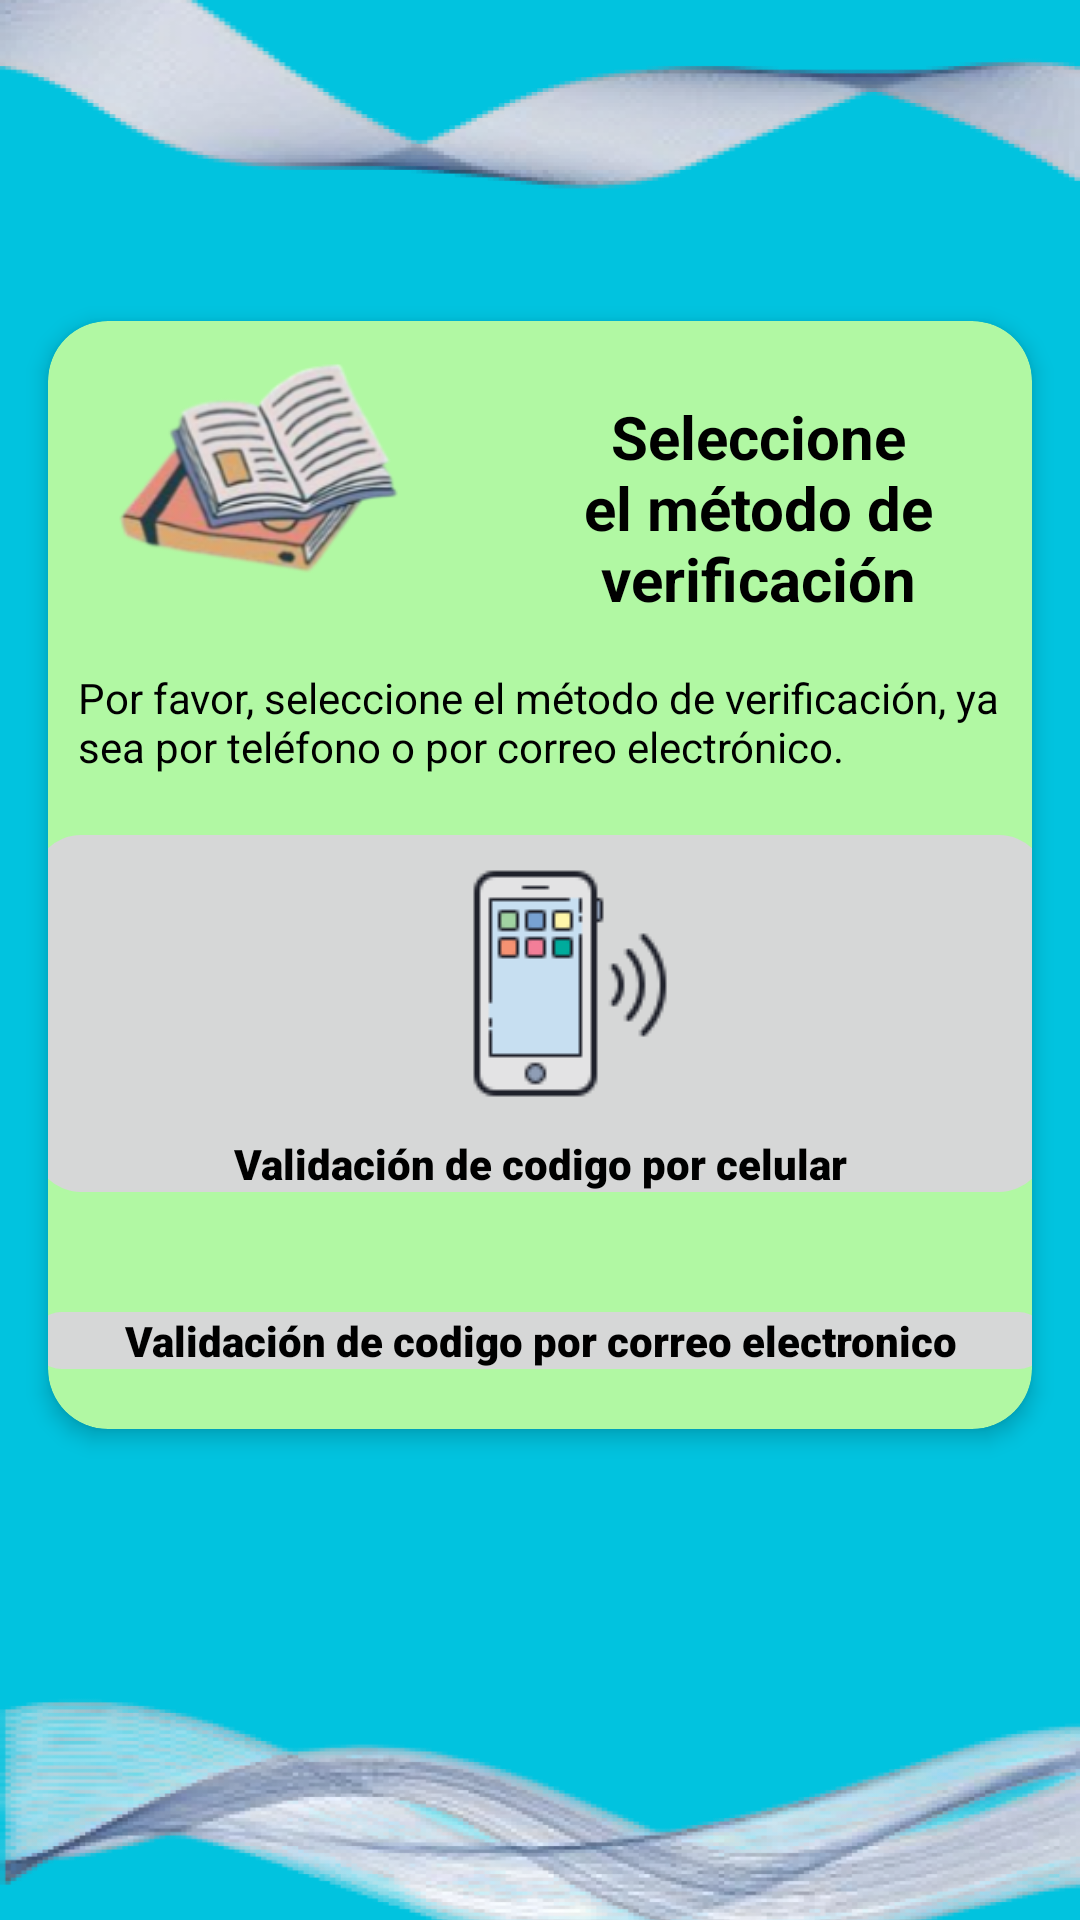

Android layout source for this screen:
<!-- AndroidManifest.xml: application theme Theme.Las_Palmeras -->
<!-- res/layout/activity_seleccion_opcionverificacion.xml -->
<?xml version="1.0" encoding="utf-8"?>
<LinearLayout xmlns:android="http://schemas.android.com/apk/res/android"
    xmlns:app="http://schemas.android.com/apk/res-auto"
    xmlns:tools="http://schemas.android.com/tools"
    android:id="@+id/main"
    android:layout_width="match_parent"
    android:layout_height="match_parent"
    tools:context=".Seleccion_Opcionverificacion"
    android:orientation="vertical"
    android:background="#01C3DF">
    <ImageView
        android:layout_width="match_parent"
        android:layout_height="91dp"
        android:src="@drawable/imagen_menu_de_arriba"
        android:scaleType="fitXY">
    </ImageView>
    <androidx.cardview.widget.CardView
        android:layout_width="match_parent"
        android:layout_height="wrap_content"
        android:layout_margin="16dp"
        app:cardElevation="4dp"
        app:cardCornerRadius="20dp"
        android:backgroundTint="#B1F8A3">
        <LinearLayout
            android:layout_width="match_parent"
            android:layout_height="wrap_content"
            android:orientation="vertical">
            <GridLayout
                android:layout_width="match_parent"
                android:layout_height="wrap_content"
                android:columnCount="2"
                android:rowCount="2">

                <ImageView
                    android:id="@+id/imglibro"
                    android:layout_width="146dp"
                    android:layout_height="116dp"
                    android:layout_row="0"
                    android:layout_column="0"
                    android:layout_gravity="center"
                    android:src="@drawable/libro" />

                <TextView
                    android:layout_width="177dp"
                    android:layout_height="wrap_content"
                    android:layout_row="0"
                    android:layout_column="1"
                    android:layout_gravity="center"
                    android:layout_marginTop="8dp"
                    android:gravity="center"
                    android:text="Seleccione el método de verificación"
                    android:textColor="#000000"
                    android:textSize="20sp"
                    android:textStyle="bold">
                </TextView>
            </GridLayout>

            <TextView
                android:layout_width="match_parent"
                android:layout_height="wrap_content"
                android:text="Por favor, seleccione el método de verificación, ya sea por teléfono o por correo electrónico."
                android:textColor="#000000"
                android:layout_marginStart="10dp">
            </TextView>

            <LinearLayout
                android:id="@+id/btnvalidarcodigocelular"
                android:layout_width="338dp"
                android:layout_height="wrap_content"
                android:layout_gravity="center"
                android:layout_margin="20dp"
                android:background="@drawable/borde_botones_celular_correo_recurso"
                android:gravity="center"
                android:orientation="vertical">

                <ImageView
                    android:layout_width="wrap_content"
                    android:layout_height="wrap_content"
                    android:src="@drawable/celular"
                    android:background="#D6D7D7">
                </ImageView>

                <TextView
                    android:layout_width="wrap_content"
                    android:layout_height="wrap_content"
                    android:gravity="center"
                    android:text="Validación de codigo por celular"
                    android:textColor="#000000"
                    android:fontFamily="sans-serif-black">
                </TextView>
            </LinearLayout>

            <LinearLayout
                android:id="@+id/btnvalidarcodigocorreoelectronico"
                android:layout_width="338dp"
                android:layout_height="wrap_content"
                android:layout_gravity="center"
                android:layout_margin="20dp"
                android:background="@drawable/borde_botones_celular_correo_recurso"
                android:gravity="center"
                android:orientation="vertical">

                <ImageView
                    android:layout_width="wrap_content"
                    android:layout_height="wrap_content"
                    android:src="@drawable/correo"
                    android:background="#D6D7D7">
                </ImageView>

                <TextView
                    android:layout_width="wrap_content"
                    android:layout_height="wrap_content"
                    android:gravity="center"
                    android:text="Validación de codigo por correo electronico"
                    android:textColor="#000000"
                    android:fontFamily="sans-serif-black">
                </TextView>
            </LinearLayout>
        </LinearLayout>
    </androidx.cardview.widget.CardView>
    <ImageView
        android:layout_width="match_parent"
        android:layout_height="91dp"
        android:src="@drawable/imagen_menu_de_abajo"
        android:scaleType="fitXY"
        android:layout_marginTop="60dp">
    </ImageView>
</LinearLayout>
<!-- resources referenced by this layout -->
<resources>
  <!-- drawable borde_botones_celular_correo_recurso (drawable) -->
  <shape xmlns:android="http://schemas.android.com/apk/res/android"
      android:shape="rectangle">
      <corners android:radius="16dp"/>
      <solid android:color="#D6D7D7"/>
  </shape>
  <!-- drawable celular: png bitmap (drawable, 1990 bytes) -->
  <!-- drawable imagen_menu_de_abajo: png bitmap (drawable, 104970 bytes) -->
  <!-- drawable imagen_menu_de_arriba: png bitmap (drawable, 39726 bytes) -->
  <!-- drawable libro: png bitmap (drawable, 33449 bytes) -->
  <style name="Theme.Las_Palmeras" parent="Base.Theme.Las_Palmeras" />
  <style name="Base.Theme.Las_Palmeras" parent="Theme.Material3.DayNight.NoActionBar">
          
          
      </style>
</resources>
